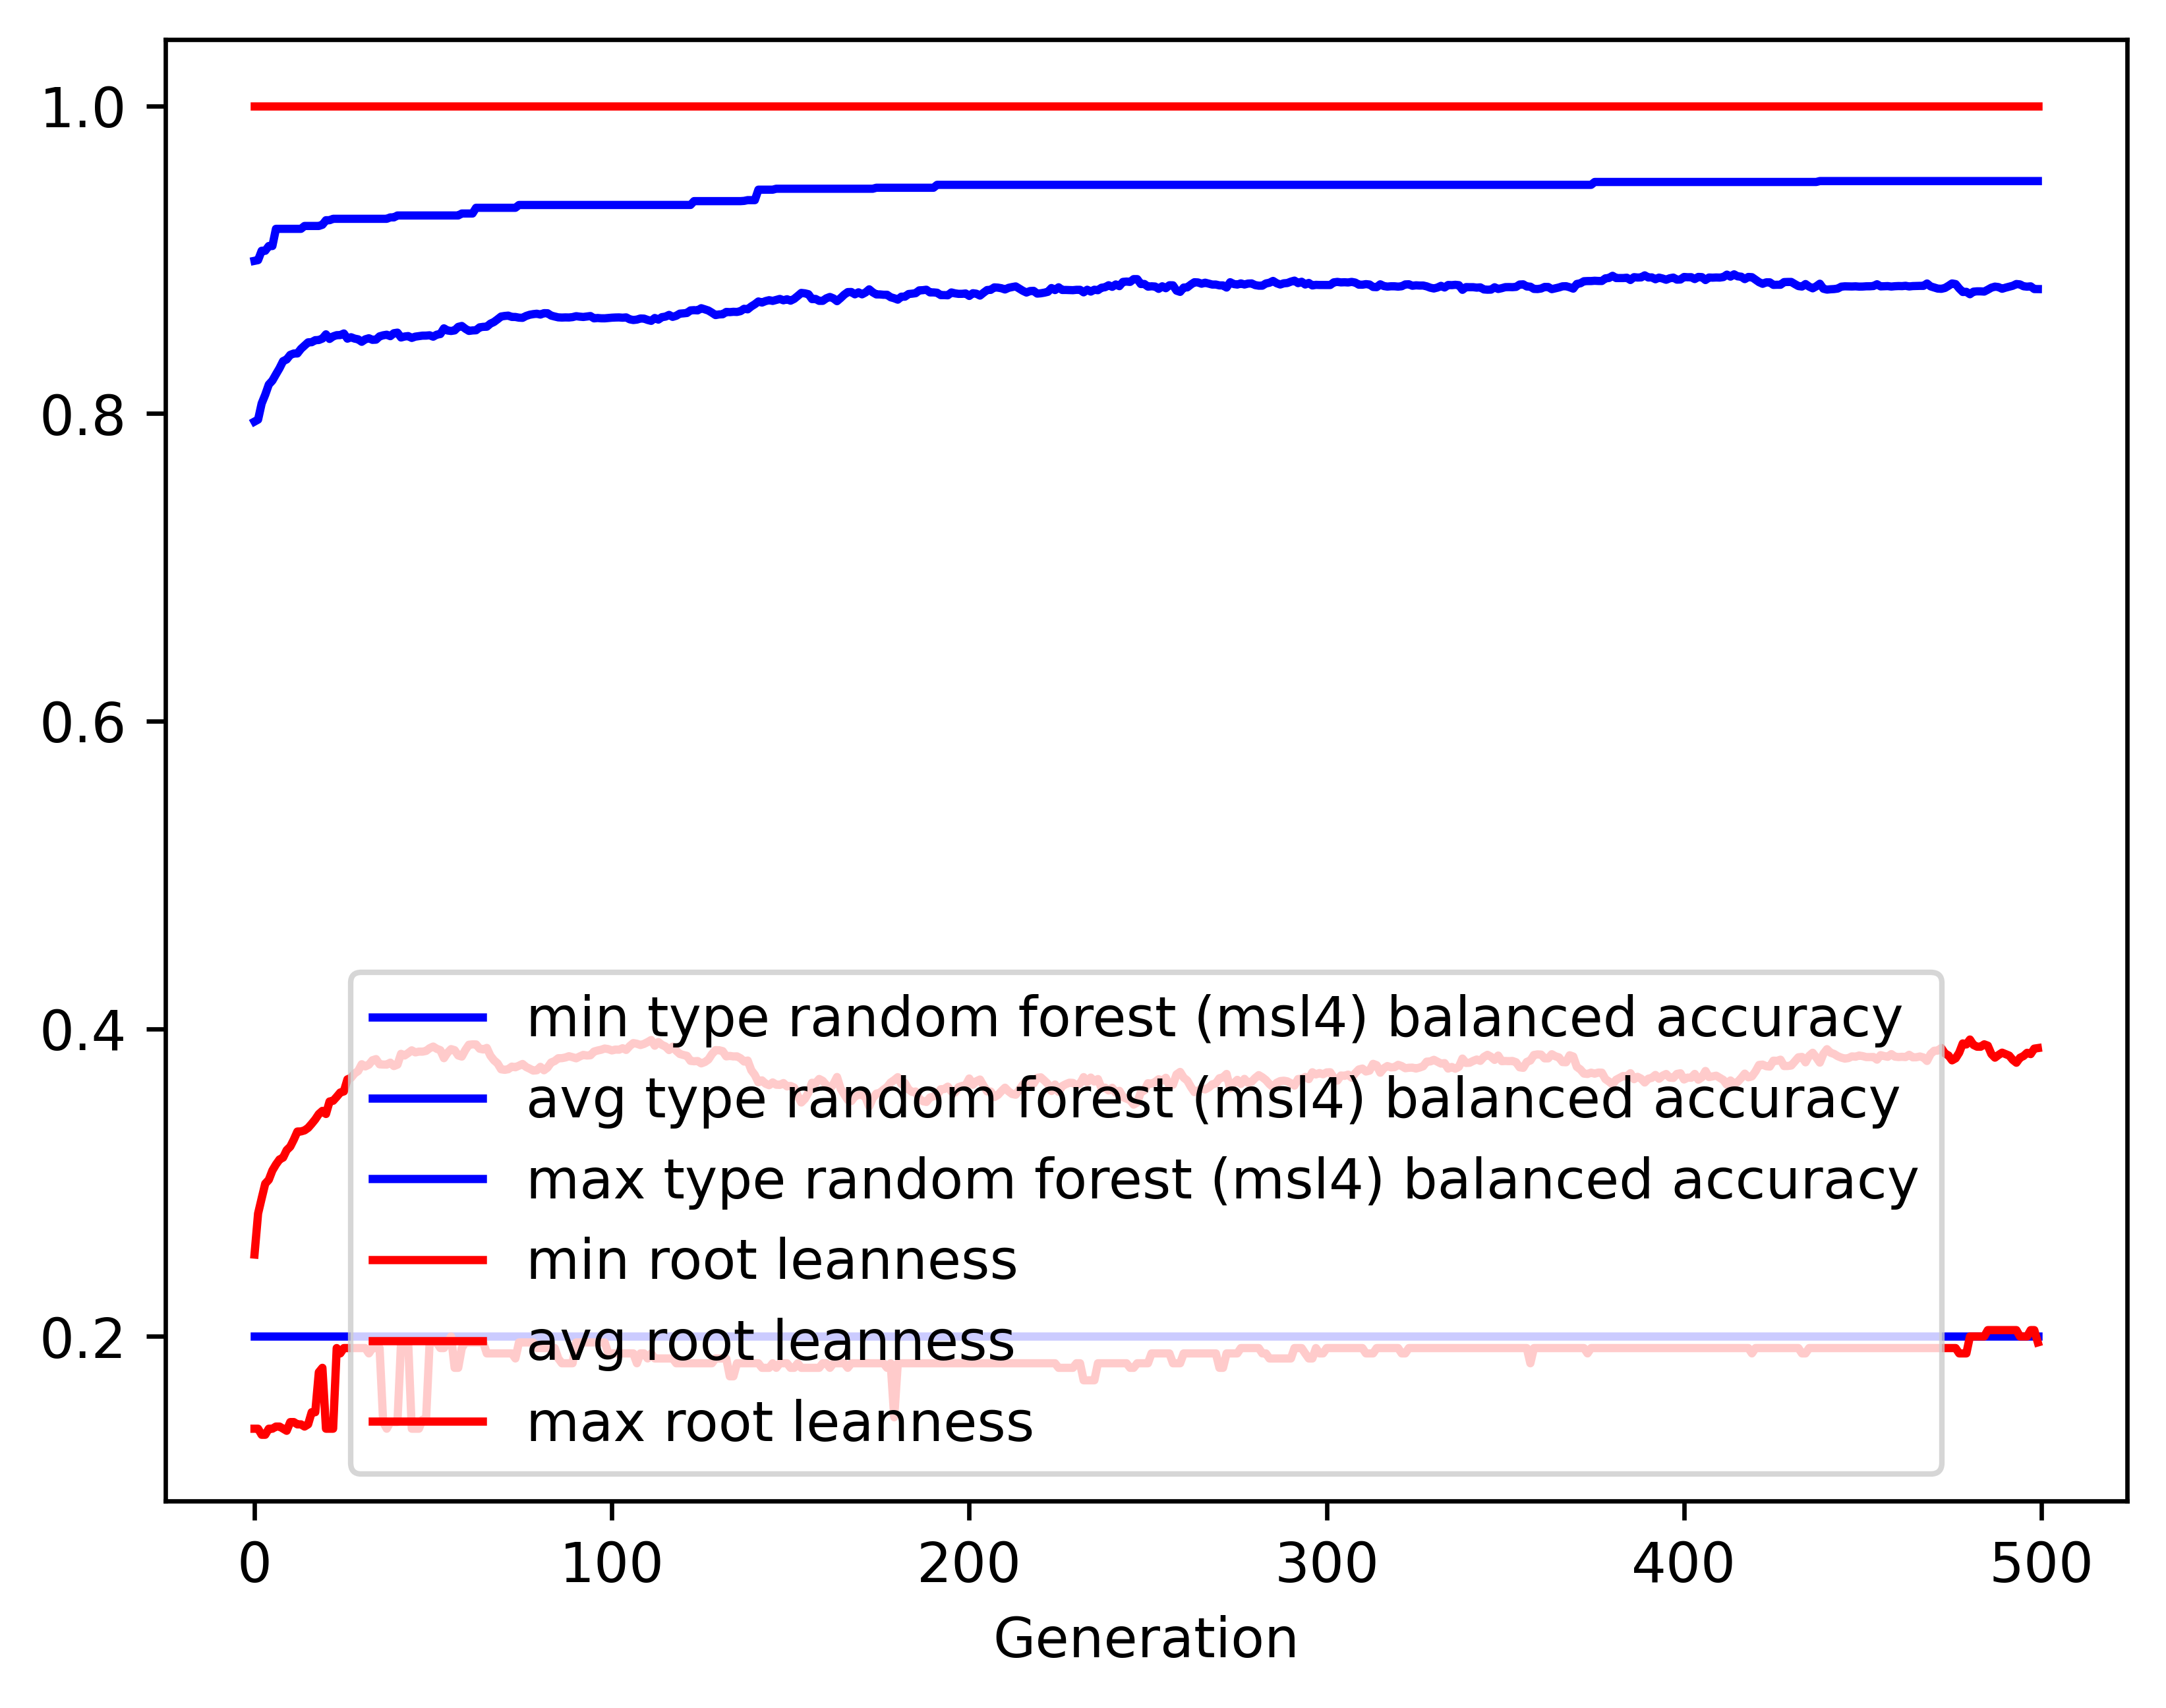

The table this chart was drawn from, first rows:
gen, evals, gen_feats, explored, type random forest (msl4) balanced accur…, type random forest (msl4) balanced accur…, type random forest (msl4) balanced accur…, type random forest (msl4) balanced accur…, root leanness_min, root leanness_avg, root leanness_max, root leanness_std
0, 500, 402, 402, 0.2, 0.7947, 0.8992, 0.1264, 0.14, 0.2532, 1.0, 0.1481
1, 539, 611, 622, 0.2, 0.796, 0.8997, 0.1291, 0.14, 0.2799, 1.0, 0.1401
2, 544, 675, 860, 0.2, 0.8065, 0.9058, 0.1156, 0.1361, 0.2898, 1.0, 0.1398
3, 540, 693, 1064, 0.2, 0.8122, 0.9058, 0.1117, 0.1361, 0.2993, 1.0, 0.1409
4, 539, 714, 1272, 0.2, 0.8188, 0.9089, 0.1097, 0.14, 0.3018, 1.0, 0.1393
5, 544, 729, 1473, 0.2, 0.8214, 0.9089, 0.1085, 0.14, 0.3079, 1.0, 0.14
6, 537, 718, 1648, 0.2, 0.8254, 0.92, 0.1075, 0.1414, 0.3118, 1.0, 0.1402
7, 530, 739, 1810, 0.2, 0.8294, 0.92, 0.1048, 0.1414, 0.3151, 1.0, 0.1386
8, 533, 720, 1965, 0.2, 0.834, 0.92, 0.1031, 0.14, 0.3163, 1.0, 0.1377
9, 534, 730, 2114, 0.2, 0.8351, 0.92, 0.1047, 0.1387, 0.3211, 1.0, 0.139
10, 532, 796, 2291, 0.2, 0.8381, 0.92, 0.104, 0.1443, 0.3234, 1.0, 0.1372
11, 554, 785, 2457, 0.2, 0.839, 0.92, 0.1031, 0.1443, 0.328, 1.0, 0.1376
12, 539, 813, 2603, 0.2, 0.839, 0.92, 0.1042, 0.1429, 0.3332, 1.0, 0.1383
13, 535, 800, 2754, 0.2, 0.842, 0.92, 0.1024, 0.1429, 0.3333, 1.0, 0.1381
14, 532, 795, 2898, 0.2, 0.8441, 0.9219, 0.1003, 0.1414, 0.334, 1.0, 0.1376
15, 526, 804, 3026, 0.2, 0.8462, 0.9219, 0.09991, 0.1429, 0.3356, 1.0, 0.1361
16, 524, 844, 3161, 0.2, 0.8463, 0.9219, 0.1019, 0.1508, 0.3382, 1.0, 0.1361
17, 538, 787, 3258, 0.2, 0.8477, 0.9219, 0.1002, 0.1508, 0.3411, 1.0, 0.1353
18, 531, 783, 3366, 0.2, 0.8478, 0.9219, 0.1014, 0.1768, 0.3446, 1.0, 0.136
19, 538, 770, 3462, 0.2, 0.8487, 0.9227, 0.1008, 0.1796, 0.3467, 1.0, 0.1348
20, 531, 761, 3557, 0.2, 0.8514, 0.9256, 0.09925, 0.14, 0.3446, 1.0, 0.1338
21, 547, 766, 3645, 0.2, 0.8485, 0.9256, 0.1017, 0.14, 0.3527, 1.0, 0.1345
22, 537, 802, 3750, 0.2, 0.8501, 0.9266, 0.1014, 0.14, 0.3532, 1.0, 0.1342
23, 532, 766, 3821, 0.2, 0.8509, 0.9266, 0.1012, 0.1925, 0.3558, 1.0, 0.1331
24, 533, 800, 3911, 0.2, 0.851, 0.9266, 0.1026, 0.189, 0.3586, 1.0, 0.1328
25, 530, 771, 3975, 0.2, 0.852, 0.9266, 0.1025, 0.1925, 0.3593, 1.0, 0.1321
26, 545, 776, 4056, 0.2, 0.8486, 0.9266, 0.1054, 0.1925, 0.3671, 1.0, 0.133
27, 524, 787, 4127, 0.2, 0.8496, 0.9266, 0.1052, 0.1925, 0.3681, 1.0, 0.1322
28, 530, 776, 4192, 0.2, 0.8487, 0.9266, 0.1065, 0.1925, 0.371, 1.0, 0.1331
29, 523, 791, 4266, 0.2, 0.8482, 0.9266, 0.1078, 0.1925, 0.3725, 1.0, 0.134
30, 528, 774, 4335, 0.2, 0.8466, 0.9266, 0.1095, 0.1925, 0.377, 1.0, 0.1341
31, 519, 772, 4405, 0.2, 0.8482, 0.9266, 0.1081, 0.1925, 0.3755, 1.0, 0.1347
32, 521, 785, 4464, 0.2, 0.8489, 0.9266, 0.1068, 0.189, 0.3767, 1.0, 0.1344
33, 525, 801, 4534, 0.2, 0.8479, 0.9266, 0.1081, 0.1925, 0.3795, 1.0, 0.1347
34, 524, 785, 4594, 0.2, 0.848, 0.9266, 0.1081, 0.1925, 0.3803, 1.0, 0.1344
35, 520, 768, 4656, 0.2, 0.8501, 0.9266, 0.1068, 0.1925, 0.3769, 1.0, 0.1344
36, 524, 782, 4713, 0.2, 0.8508, 0.9266, 0.1067, 0.1443, 0.3768, 1.0, 0.1346
37, 522, 750, 4770, 0.2, 0.8512, 0.9266, 0.1067, 0.14, 0.3767, 1.0, 0.1348
38, 516, 754, 4817, 0.2, 0.8503, 0.9275, 0.1083, 0.1443, 0.378, 1.0, 0.1362
39, 524, 772, 4869, 0.2, 0.8522, 0.9275, 0.1067, 0.1443, 0.3758, 1.0, 0.1355
40, 529, 763, 4899, 0.2, 0.8526, 0.9287, 0.1067, 0.1443, 0.3767, 1.0, 0.1347
41, 532, 775, 4945, 0.2, 0.8494, 0.9287, 0.1094, 0.1961, 0.3837, 1.0, 0.1347
42, 531, 751, 4972, 0.2, 0.85, 0.9287, 0.1092, 0.1961, 0.3827, 1.0, 0.1356
43, 539, 790, 5005, 0.2, 0.8503, 0.9287, 0.1086, 0.1961, 0.3842, 1.0, 0.134
44, 546, 753, 5039, 0.2, 0.8491, 0.9287, 0.1094, 0.14, 0.386, 1.0, 0.1357
45, 530, 785, 5069, 0.2, 0.85, 0.9287, 0.1093, 0.14, 0.3847, 1.0, 0.136
46, 523, 763, 5114, 0.2, 0.8503, 0.9287, 0.1094, 0.14, 0.3852, 1.0, 0.1365
47, 529, 787, 5144, 0.2, 0.8506, 0.9287, 0.1094, 0.1459, 0.3851, 1.0, 0.1366
48, 532, 798, 5178, 0.2, 0.8506, 0.9287, 0.1094, 0.1459, 0.3856, 1.0, 0.1363
49, 523, 758, 5204, 0.2, 0.8508, 0.9287, 0.1094, 0.1961, 0.3874, 1.0, 0.1347
50, 530, 770, 5237, 0.2, 0.8499, 0.9287, 0.111, 0.1961, 0.3885, 1.0, 0.1351
51, 524, 733, 5266, 0.2, 0.8512, 0.9287, 0.1093, 0.1961, 0.387, 1.0, 0.1349
52, 512, 825, 5293, 0.2, 0.8516, 0.9287, 0.1094, 0.1925, 0.3861, 1.0, 0.1357
53, 516, 770, 5311, 0.2, 0.8554, 0.9287, 0.1069, 0.1925, 0.3809, 1.0, 0.134
54, 532, 806, 5334, 0.2, 0.854, 0.9287, 0.1079, 0.1961, 0.3844, 1.0, 0.1336
55, 522, 753, 5353, 0.2, 0.8536, 0.9287, 0.1075, 0.2, 0.3868, 1.0, 0.1326
56, 525, 780, 5374, 0.2, 0.854, 0.9287, 0.1077, 0.1796, 0.3861, 1.0, 0.1333
57, 513, 758, 5394, 0.2, 0.8563, 0.9287, 0.1066, 0.1796, 0.3827, 1.0, 0.1331
58, 517, 802, 5421, 0.2, 0.8569, 0.93, 0.1068, 0.1925, 0.3819, 1.0, 0.1328
59, 536, 776, 5446, 0.2, 0.8551, 0.93, 0.1079, 0.1961, 0.3862, 1.0, 0.1325
... 440 more rows
